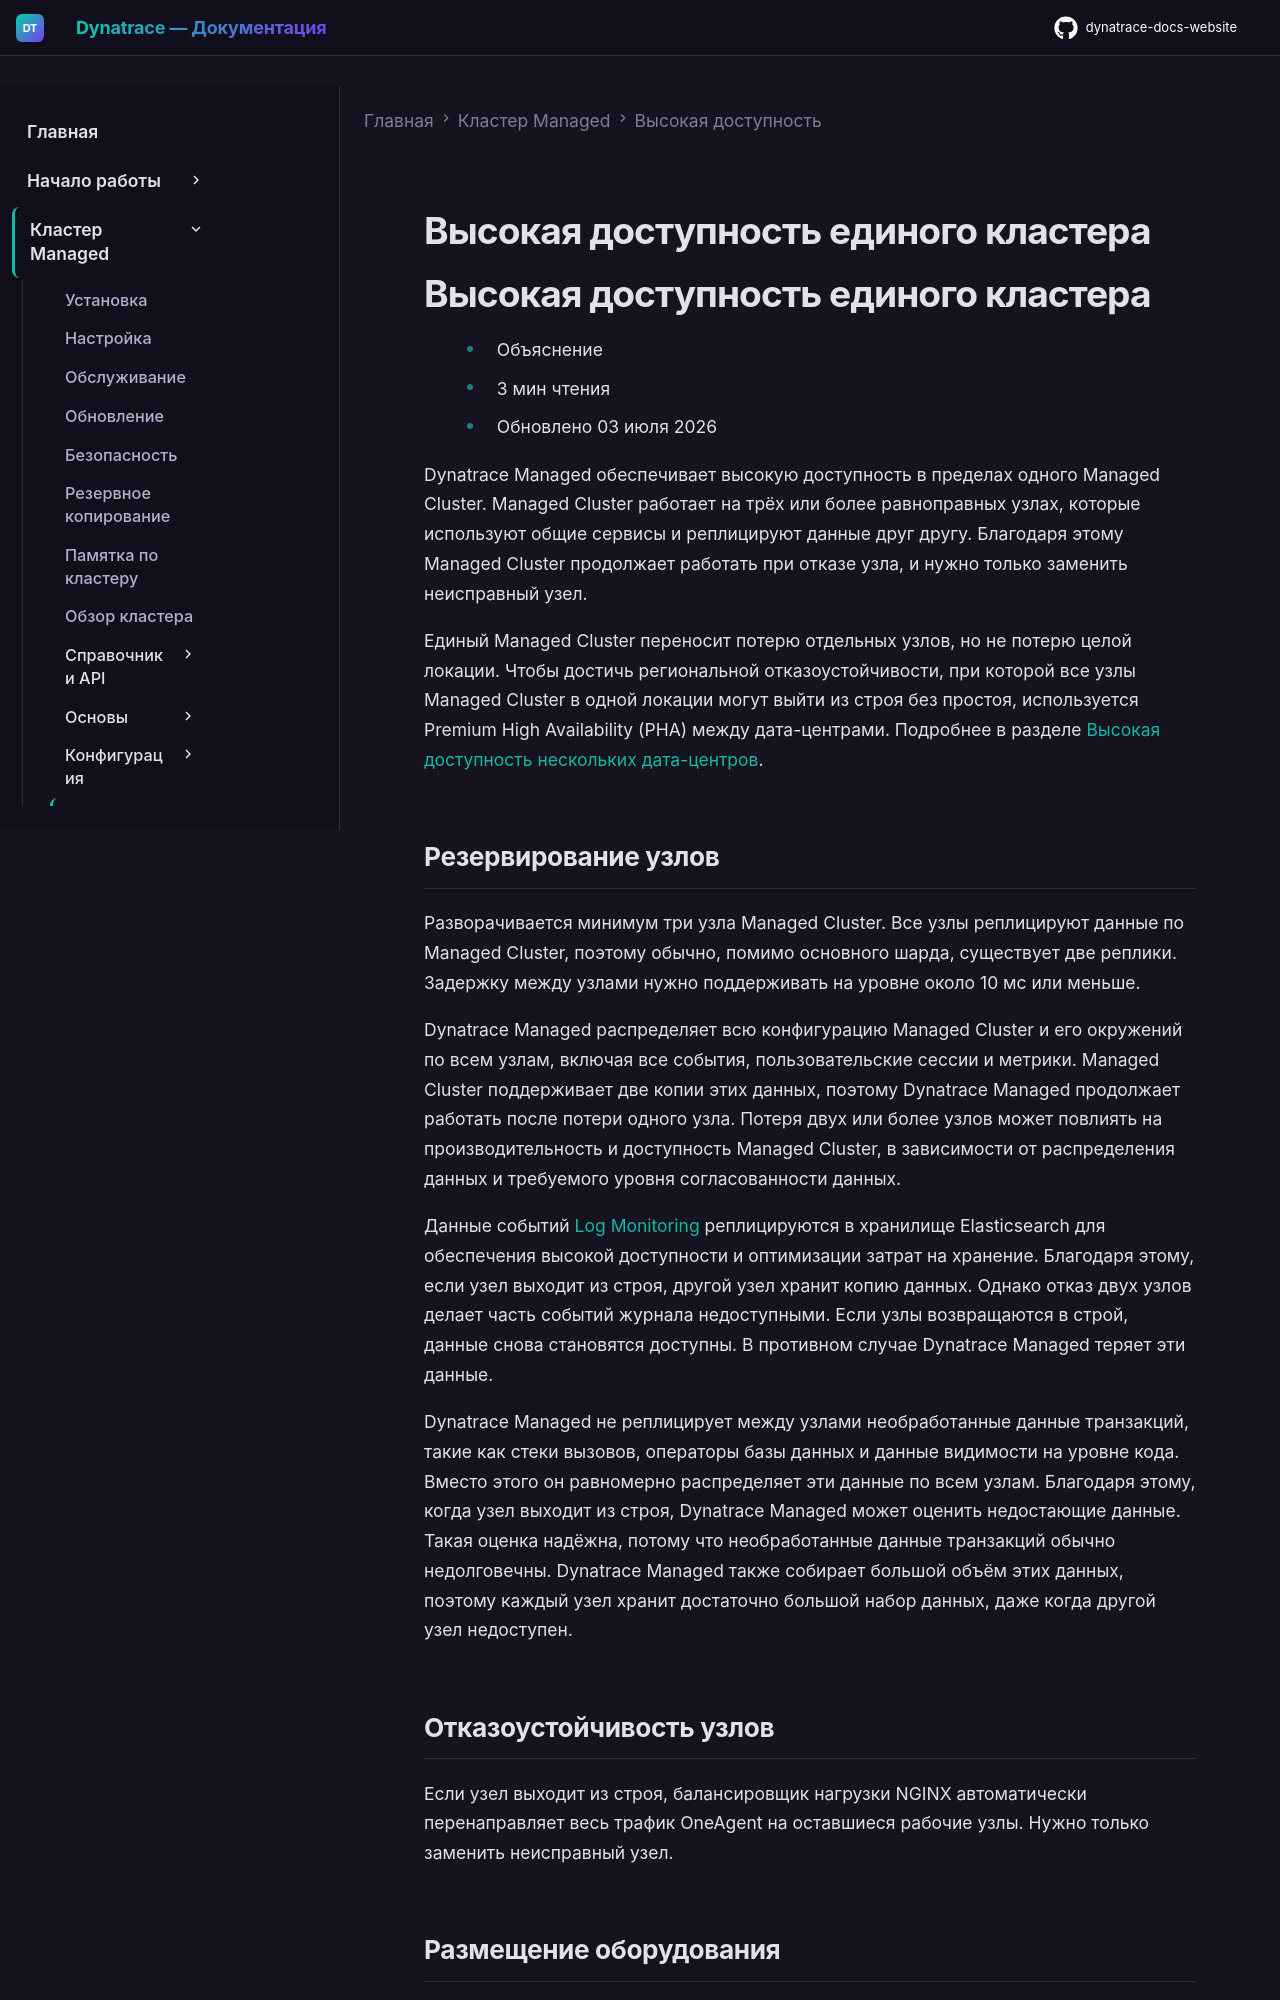

repository: Yerkebulan-Ardabayev/dynatrace-docs-website · page: managed-ru/managed-cluster/high-availability/single-cluster-high-availability/index.html · generator: mkdocs

---
title: Высокая доступность единого кластера
source: https://docs.dynatrace.com/managed/managed-cluster/high-availability/single-cluster-high-availability
---

# Высокая доступность единого кластера

# Высокая доступность единого кластера

* Объяснение
* 3 мин чтения
* Обновлено 03 июля 2026

Dynatrace Managed обеспечивает высокую доступность в пределах одного Managed Cluster. Managed Cluster работает на трёх или более равноправных узлах, которые используют общие сервисы и реплицируют данные друг другу. Благодаря этому Managed Cluster продолжает работать при отказе узла, и нужно только заменить неисправный узел.

Единый Managed Cluster переносит потерю отдельных узлов, но не потерю целой локации. Чтобы достичь региональной отказоустойчивости, при которой все узлы Managed Cluster в одной локации могут выйти из строя без простоя, используется Premium High Availability (PHA) между дата-центрами. Подробнее в разделе [Высокая доступность нескольких дата-центров](/managed/managed-cluster/high-availability/multi-data-centers "Understand how Dynatrace Managed Premium High Availability provides failover, data resilience, and data routing across data centers.").

## Резервирование узлов

Разворачивается минимум три узла Managed Cluster. Все узлы реплицируют данные по Managed Cluster, поэтому обычно, помимо основного шарда, существует две реплики. Задержку между узлами нужно поддерживать на уровне около 10 мс или меньше.

Dynatrace Managed распределяет всю конфигурацию Managed Cluster и его окружений по всем узлам, включая все события, пользовательские сессии и метрики. Managed Cluster поддерживает две копии этих данных, поэтому Dynatrace Managed продолжает работать после потери одного узла. Потеря двух или более узлов может повлиять на производительность и доступность Managed Cluster, в зависимости от распределения данных и требуемого уровня согласованности данных.

Данные событий [Log Monitoring](/managed/analyze-explore-automate/log-monitoring "Learn how to enable Log Monitoring, the insights that Log Monitoring can provide, and more.") реплицируются в хранилище Elasticsearch для обеспечения высокой доступности и оптимизации затрат на хранение. Благодаря этому, если узел выходит из строя, другой узел хранит копию данных. Однако отказ двух узлов делает часть событий журнала недоступными. Если узлы возвращаются в строй, данные снова становятся доступны. В противном случае Dynatrace Managed теряет эти данные.

Dynatrace Managed не реплицирует между узлами необработанные данные транзакций, такие как стеки вызовов, операторы базы данных и данные видимости на уровне кода. Вместо этого он равномерно распределяет эти данные по всем узлам. Благодаря этому, когда узел выходит из строя, Dynatrace Managed может оценить недостающие данные. Такая оценка надёжна, потому что необработанные данные транзакций обычно недолговечны. Dynatrace Managed также собирает большой объём этих данных, поэтому каждый узел хранит достаточно большой набор данных, даже когда другой узел недоступен.

## Отказоустойчивость узлов

Если узел выходит из строя, балансировщик нагрузки NGINX автоматически перенаправляет весь трафик OneAgent на оставшиеся рабочие узлы. Нужно только заменить неисправный узел.
